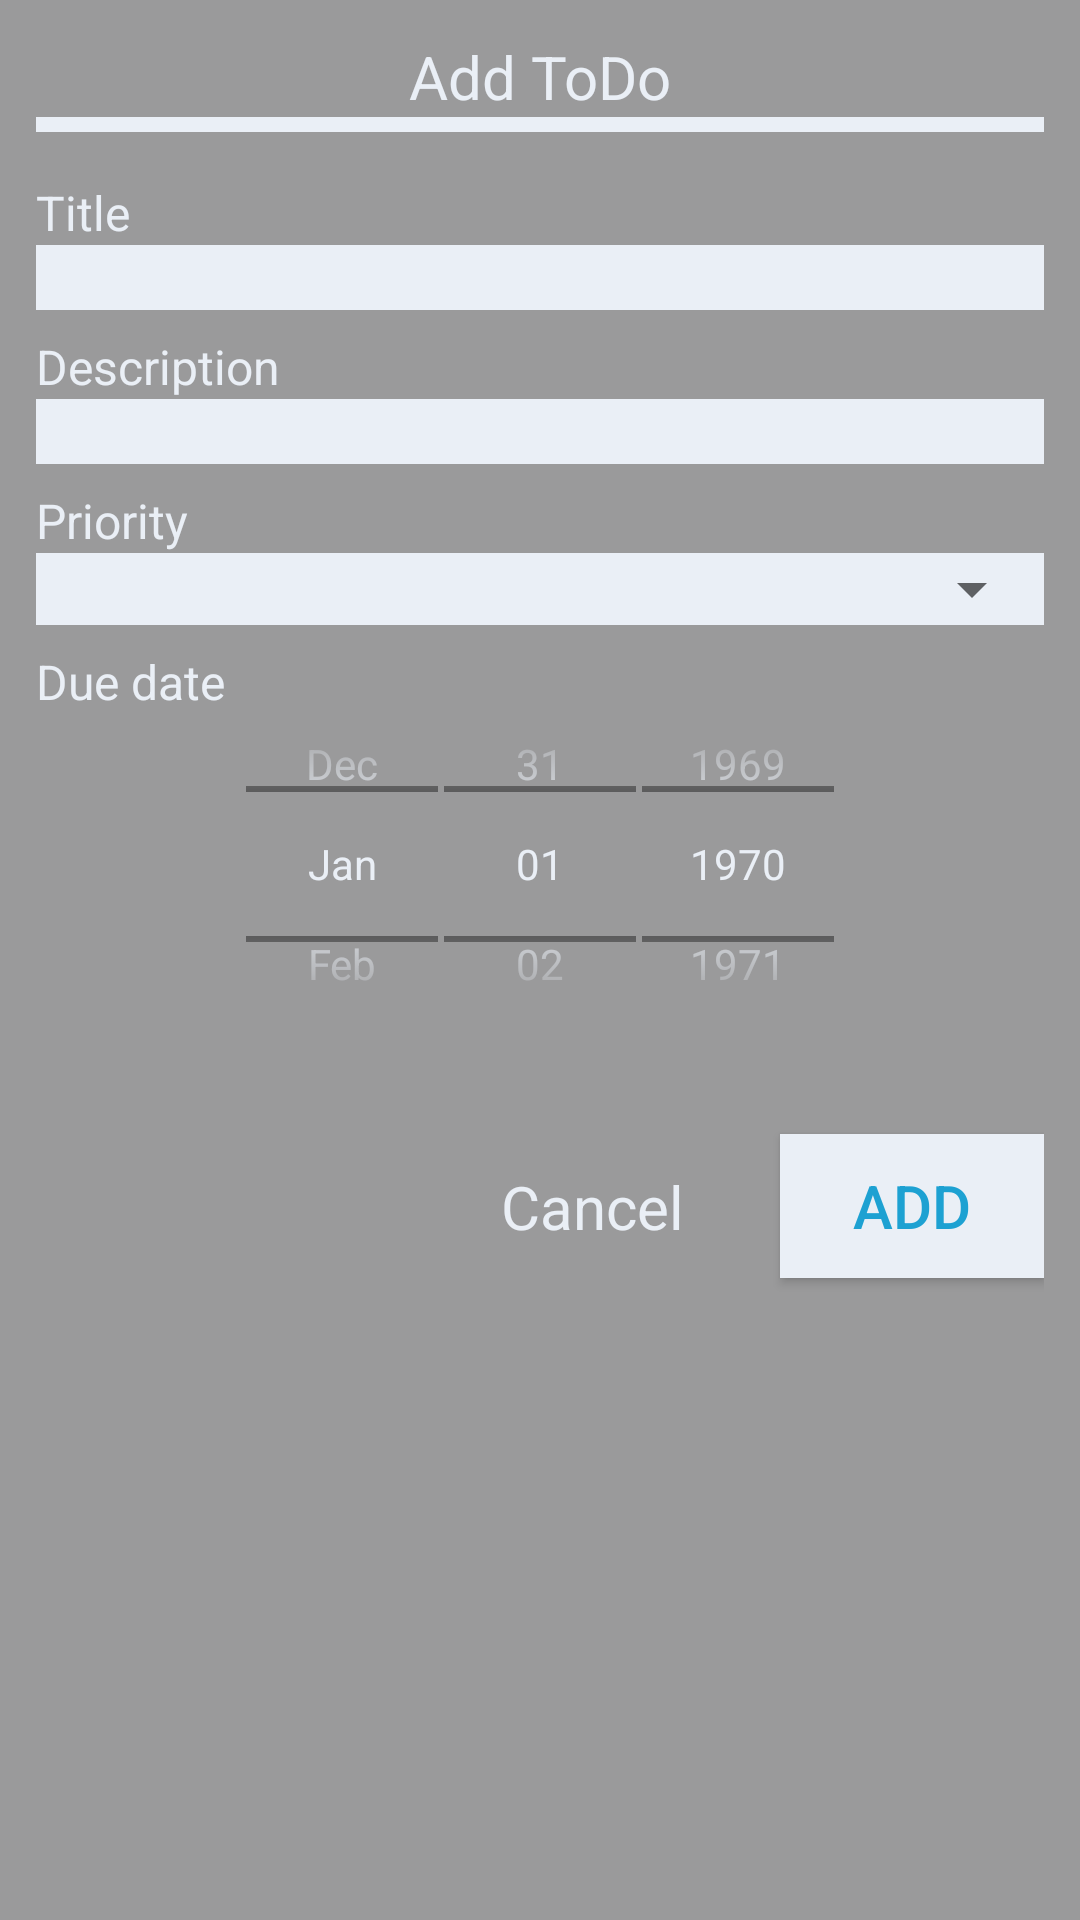

Android layout source for this screen:
<!-- AndroidManifest.xml: application theme AppTheme.NoActionBar -->
<!-- res/layout/fragment_add_to_do_dialog.xml -->
<?xml version="1.0" encoding="utf-8"?>
<androidx.constraintlayout.widget.ConstraintLayout
    xmlns:android="http://schemas.android.com/apk/res/android"
    xmlns:app="http://schemas.android.com/apk/res-auto"
    xmlns:tools="http://schemas.android.com/tools"
    android:layout_width="match_parent"
    android:background="@color/lightGrey"
    android:padding="@dimen/margin_medium"
    android:layout_height="match_parent"
    tools:context=".fragments.AddToDoDialog">

    <TextView
        android:id="@+id/tv_dialog_title"
        android:layout_width="wrap_content"
        android:layout_height="wrap_content"
        android:text="Add ToDo"
        android:textColor="@color/white"
        android:textSize="@dimen/textsize_xlarge"
        app:layout_constraintLeft_toLeftOf="parent"
        app:layout_constraintRight_toRightOf="parent"
        app:layout_constraintTop_toTopOf="parent"
        />

    <View
        android:id="@+id/horizontal_line"
        android:layout_width="match_parent"
        android:layout_height="5dp"
        android:background="@color/white"
        app:layout_constraintTop_toBottomOf="@id/tv_dialog_title"/>
    <TextView
        android:id="@+id/tv_title_text"
        android:layout_width="match_parent"
        android:layout_height="wrap_content"
        android:text="Title"
        android:layout_marginTop="@dimen/margin_large"
        android:textColor="@color/white"
        android:textSize="@dimen/textsize_large"
        app:layout_constraintTop_toBottomOf="@id/horizontal_line"/>

    <EditText
        android:id="@+id/et_title"
        android:layout_width="0dp"
        android:layout_height="wrap_content"
        android:background="@color/white"
        android:textSize="@dimen/textsize_large"
        android:textColor="@color/darkGrey"
        app:layout_constraintRight_toRightOf="parent"
        app:layout_constraintLeft_toLeftOf="parent"
        app:layout_constraintTop_toBottomOf="@id/tv_title_text"
        />

    <TextView
        android:id="@+id/tv_description_text"
        android:layout_width="match_parent"
        android:layout_height="wrap_content"
        android:layout_marginTop="@dimen/margin_small"
        android:textColor="@color/white"
        android:text="Description"
        android:textSize="@dimen/textsize_large"
        app:layout_constraintTop_toBottomOf="@id/et_title"
        />

    <EditText
        android:id="@+id/et_description"
        android:layout_width="0dp"
        android:layout_height="wrap_content"
        android:background="@color/white"
        android:textSize="@dimen/textsize_large"
        android:textColor="@color/darkGrey"
        app:layout_constraintRight_toRightOf="parent"
        app:layout_constraintLeft_toLeftOf="parent"
        app:layout_constraintTop_toBottomOf="@id/tv_description_text"
        />

    <TextView
        android:id="@+id/tv_priority_text"
        android:layout_width="match_parent"
        android:layout_height="wrap_content"
        android:layout_marginTop="@dimen/margin_small"
        android:text="Priority"
        android:textColor="@color/white"
        android:textSize="@dimen/textsize_large"
        app:layout_constraintTop_toBottomOf="@id/et_description"
        />
        <LinearLayout
        android:id="@+id/ll_priority"
        android:layout_width="0dp"
        android:layout_height="wrap_content"
        android:background="@color/white"
        app:layout_constraintRight_toRightOf="parent"
        app:layout_constraintLeft_toLeftOf="parent"
        app:layout_constraintTop_toBottomOf="@id/tv_priority_text">
            <Spinner
                android:id="@+id/sr_priority"
                style="@style/Widget.AppCompat.DropDownItem.Spinner"
                android:layout_width="match_parent"
                android:layout_height="wrap_content"
                android:textSize = "@dimen/textsize_large"
                />

        </LinearLayout>
    <TextView
        android:id="@+id/tv_dueDate_text"
        android:layout_width="match_parent"
        android:layout_height="wrap_content"
        android:layout_marginTop="@dimen/margin_small"
        android:text="Due date"
        android:textColor="@color/white"
        android:textSize="@dimen/textsize_large"
        app:layout_constraintTop_toBottomOf="@id/ll_priority"
        />

    <DatePicker
        android:id="@+id/dp_dueDate"
        android:layout_width="wrap_content"
        android:layout_height="100dp"
        style="@android:style/Widget.DatePicker"
        app:layout_constraintLeft_toLeftOf="parent"
        app:layout_constraintRight_toRightOf="parent"
        app:layout_constraintTop_toBottomOf="@id/tv_dueDate_text"/>

    <Button
        android:id="@+id/btn_add"
        android:layout_width="wrap_content"
        android:layout_height="wrap_content"
        android:textSize="@dimen/textsize_xlarge"
        android:textColor="@color/colorPrimary"
        android:background="@color/white"
        android:layout_marginTop="@dimen/margin_4xlarge"
        app:layout_constraintTop_toBottomOf="@+id/dp_dueDate"
        app:layout_constraintRight_toRightOf="parent"
        android:text="Add"/>
    <TextView
        android:id="@+id/tv_cancel"
        android:layout_width="wrap_content"
        android:layout_height="wrap_content"
        android:text="Cancel"
        android:textColor="@color/white"
        android:textSize="@dimen/textsize_xlarge"
        android:layout_marginEnd="@dimen/margin_3xlarge"
        app:layout_constraintRight_toLeftOf="@+id/btn_add"
        app:layout_constraintTop_toTopOf="@+id/btn_add"
        app:layout_constraintBottom_toBottomOf="@+id/btn_add"/>

</androidx.constraintlayout.widget.ConstraintLayout>
<!-- resources referenced by this layout -->
<resources>
  <color name="colorPrimary">#1DA1D2</color>
  <color name="darkGrey">#464E5B</color>
  <color name="lightGrey">#9A9A9B</color>
  <color name="white">#EAEFF6</color>
  <dimen name="margin_3xlarge">32dp</dimen>
  <dimen name="margin_4xlarge">40dp</dimen>
  <dimen name="margin_large">16dp</dimen>
  <dimen name="margin_medium">12dp</dimen>
  <dimen name="margin_small">8dp</dimen>
  <dimen name="textsize_large">16sp</dimen>
  <dimen name="textsize_xlarge">20sp</dimen>
  <style name="AppTheme.NoActionBar">
          <item name="windowActionBar">false</item>
          <item name="windowNoTitle">true</item>
          <item name="android:textColorPrimary">@color/white</item>
      </style>
</resources>
